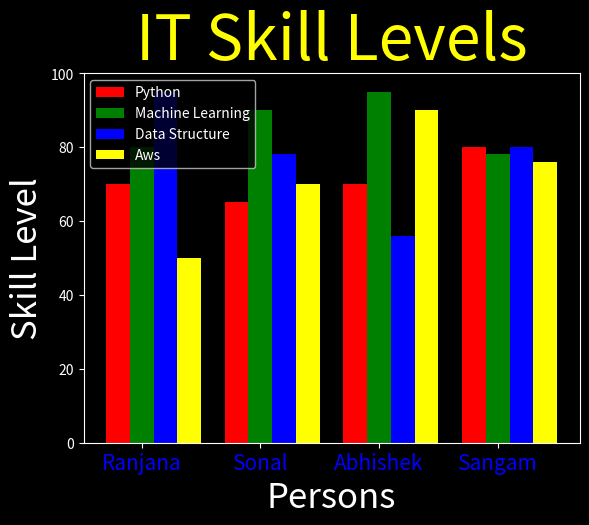

Reproduce this figure in Python.
import numpy as np
import matplotlib.pyplot as plt

python = (70, 65, 70, 80)
machine_learning = (80, 90, 95, 78)
dataStructure = (95, 78, 56, 80)
aws = (50, 70, 90, 76)
person = ["Ranjana", "Sonal", "Abhishek", "Sangam"]

plt.style.use('dark_background')
index = np.arange(4)
plt.bar(index, python, width=0.2, label="Python", color="red")
plt.bar(index + 0.2, machine_learning, width=0.2, label="Machine Learning", color="green")
plt.bar(index + 0.4, dataStructure, width=0.2, label="Data Structure", color="blue")
plt.bar(index + 0.6, aws, width=0.2, label="Aws", color="yellow")
plt.xlabel("Persons", fontsize=25)
plt.ylabel("Skill Level", fontsize=25)
plt.title("IT Skill Levels", fontsize=45, color="yellow")
plt.xticks(index + 0.2, person, color="blue", fontsize=15)
plt.legend(loc="upper left")
plt.ylim(0, 100)
plt.show()
